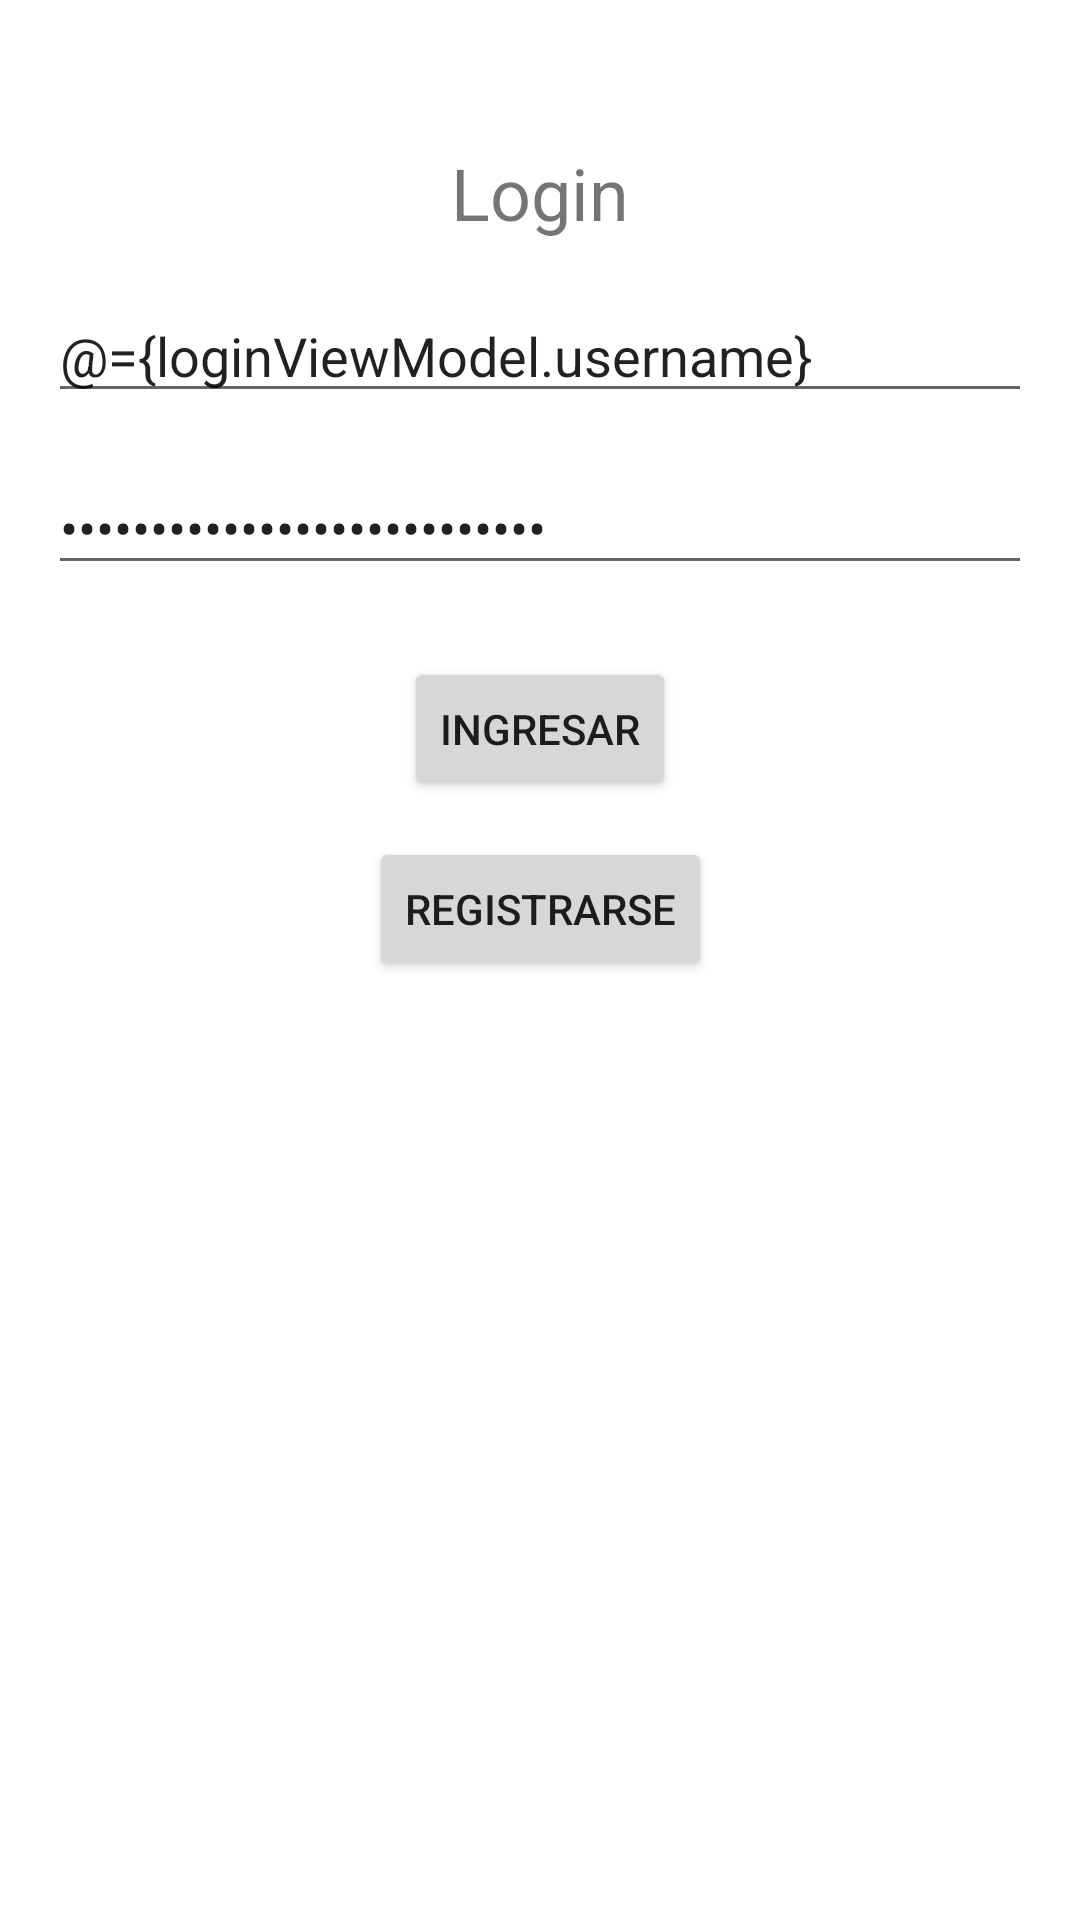

Write the Android layout XML for this screen, with the resource values it uses.
<!-- AndroidManifest.xml: application theme Theme.RRE -->
<!-- res/layout/fragment_login.xml -->
<layout xmlns:android="http://schemas.android.com/apk/res/android"
    xmlns:app="http://schemas.android.com/apk/res-auto">

    <data>
        <variable
            name="loginViewModel"
            type="com.example.rre.ui.login.LoginViewModel" />
    </data>

    <androidx.constraintlayout.widget.ConstraintLayout
        android:layout_width="match_parent"
        android:layout_height="match_parent"
        android:padding="16dp">

        <TextView
            android:id="@+id/text_Login"
            android:layout_width="wrap_content"
            android:layout_height="wrap_content"
            android:text="Login"
            android:textSize="24sp"
            app:layout_constraintTop_toTopOf="parent"
            app:layout_constraintStart_toStartOf="parent"
            app:layout_constraintEnd_toEndOf="parent"
            android:layout_marginTop="32dp" />

        <EditText
            android:id="@+id/editText_nombre_login"
            android:layout_width="0dp"
            android:layout_height="wrap_content"
            android:hint="Correo"
            android:text="@={loginViewModel.username}"
            app:layout_constraintTop_toBottomOf="@id/text_Login"
            app:layout_constraintStart_toStartOf="parent"
            app:layout_constraintEnd_toEndOf="parent"
            android:layout_marginTop="16dp" />

        <EditText
            android:id="@+id/editTextPassword_Login"
            android:layout_width="0dp"
            android:layout_height="wrap_content"
            android:hint="Contraseña"
            android:inputType="textPassword"
            android:text="@={loginViewModel.password}"
            app:layout_constraintTop_toBottomOf="@id/editText_nombre_login"
            app:layout_constraintStart_toStartOf="parent"
            app:layout_constraintEnd_toEndOf="parent"
            android:layout_marginTop="16dp" />

        <Button
            android:id="@+id/buttonLogin"
            android:layout_width="wrap_content"
            android:layout_height="wrap_content"
            android:text="Ingresar"
            app:layout_constraintTop_toBottomOf="@id/editTextPassword_Login"
            app:layout_constraintStart_toStartOf="parent"
            app:layout_constraintEnd_toEndOf="parent"
            android:layout_marginTop="24dp" />

        <Button
            android:id="@+id/buttonRegistrarse"
            android:layout_width="wrap_content"
            android:layout_height="wrap_content"
            android:text="Registrarse"
            app:layout_constraintTop_toBottomOf="@id/buttonLogin"
            app:layout_constraintStart_toStartOf="parent"
            app:layout_constraintEnd_toEndOf="parent"
            android:layout_marginTop="12dp" />
    </androidx.constraintlayout.widget.ConstraintLayout>
</layout>
<!-- resources referenced by this layout -->
<resources>
  <style name="Theme.RRE" parent="Theme.MaterialComponents.DayNight.DarkActionBar">
          
          <item name="colorPrimary">@color/purple_500</item>
          <item name="colorPrimaryVariant">@color/purple_700</item>
          <item name="colorOnPrimary">@color/white</item>
          
          <item name="colorSecondary">@color/teal_200</item>
          <item name="colorSecondaryVariant">@color/teal_700</item>
          <item name="colorOnSecondary">@color/black</item>
          
          <item name="android:statusBarColor">?attr/colorPrimaryVariant</item>
          
      </style>
  <color name="purple_500">#FF6200EE</color>
  <color name="purple_700">#FF3700B3</color>
  <color name="white">#FFFFFFFF</color>
  <color name="teal_200">#FF03DAC5</color>
  <color name="teal_700">#FF018786</color>
  <color name="black">#FF000000</color>
</resources>
